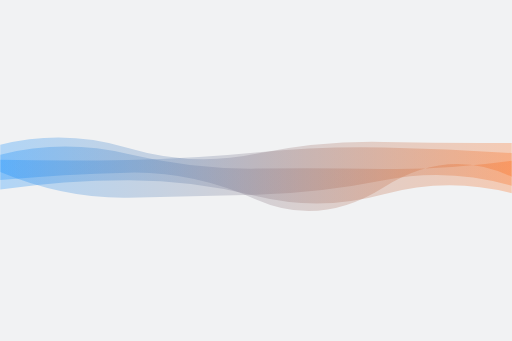
t = 0.00 s
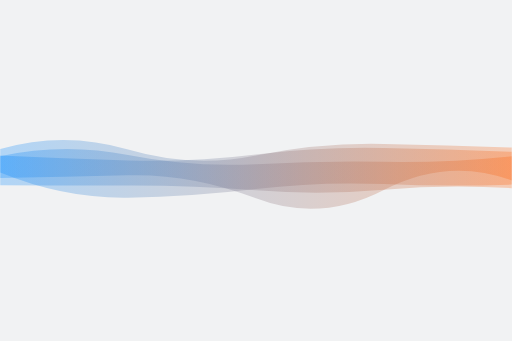
t = 4.16 s
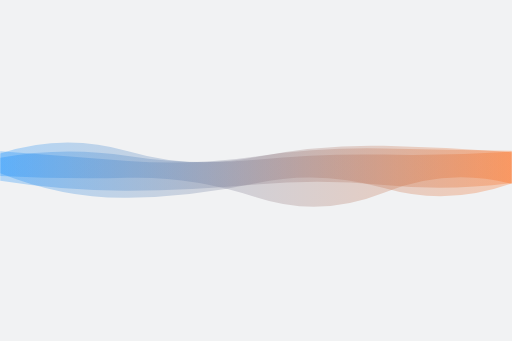
t = 8.33 s

The animated SVG that drew these frames (rendered in a browser with its animation timeline set to each time). Animation: 3 SMIL elements (animate=3); frames cover the first 8.32 s, repeats indefinitely.

<svg xmlns="http://www.w3.org/2000/svg" xmlns:xlink="http://www.w3.org/1999/xlink" style="margin:auto;background:#f1f2f3;display:block;z-index:1;position:relative" width="3000" height="2000" preserveAspectRatio="xMidYMid" viewBox="0 0 3000 2000">
<g transform="translate(1500,1000) scale(1,1) translate(-1500,-1000)"><linearGradient id="lg-0.5476685893256881" x1="0" x2="1" y1="0" y2="0">
  <stop stop-color="rgba(0, 134, 255, 0.6656451612903225)" offset="0"></stop>
  <stop stop-color="rgba(255, 91, 0, 0.6488709677419354)" offset="1"></stop>
</linearGradient><path d="" fill="url(#lg-0.5476685893256881)" opacity="0.4">
  <animate attributeName="d" dur="50s" repeatCount="indefinite" keyTimes="0;0.333;0.667;1" calcmod="spline" keySplines="0.2 0 0.2 1;0.2 0 0.2 1;0.2 0 0.2 1" begin="0s" values="M0 0M 0 1111.928870479566Q 375 1058.4642226512951 750 1057.7818914812347T 1500 1149.5456965979304T 2250 1139.0963168948795T 3000 1133.3269286648017L 3000 897.2961899682798Q 2625 873.230770371826 2250 865.3845880866404T 1500 894.1315390615368T 750 937.7649152033832T 0 936.4301743428789Z;M0 0M 0 1009.5339773030347Q 375 1182.1192073069712 750 1179.5561234349589T 1500 1015.9367559449621T 2250 1032.1344395843903T 3000 1014.7259966584338L 3000 870.9086283958002Q 2625 885.5332758044029 2250 876.8969236512354T 1500 940.8025065830872T 750 949.9548790687662T 0 838.5690541782774Z;M0 0M 0 1149.8856100493736Q 375 1052.9997811153175 750 1052.1916093284665T 1500 1003.6101116495158T 2250 1015.1475634086689T 3000 1160.3415418785266L 3000 924.1937474403688Q 2625 827.7369173112725 2250 827.5055574007454T 1500 967.5445656168181T 750 896.7404387288941T 0 988.3367864095488Z;M0 0M 0 1111.928870479566Q 375 1058.4642226512951 750 1057.7818914812347T 1500 1149.5456965979304T 2250 1139.0963168948795T 3000 1133.3269286648017L 3000 897.2961899682798Q 2625 873.230770371826 2250 865.3845880866404T 1500 894.1315390615368T 750 937.7649152033832T 0 936.4301743428789Z"></animate>
</path><path d="" fill="url(#lg-0.5476685893256881)" opacity="0.4">
  <animate attributeName="d" dur="50s" repeatCount="indefinite" keyTimes="0;0.333;0.667;1" calcmod="spline" keySplines="0.2 0 0.2 1;0.2 0 0.2 1;0.2 0 0.2 1" begin="-16.666666666666668s" values="M0 0M 0 1076.7265474198082Q 375 1036.4499685915557 750 1033.2162139781658T 1500 1109.1814830553603T 2250 1106.7361790730367T 3000 1126.8403609965271L 3000 916.9201641515028Q 2625 983.5173622823098 2250 979.5603636745611T 1500 992.0920013035202T 750 989.0238777082982T 0 896.0246113316261Z;M0 0M 0 1056.4946046333307Q 375 1021.1527349437774 750 1012.584245610352T 1500 1169.6600034422927T 2250 1097.938799842605T 3000 1036.6024982110896L 3000 943.4967541210442Q 2625 996.381329631825 2250 990.9143206693482T 1500 988.9746718273861T 750 903.3914152192908T 0 906.9640898335047Z;M0 0M 0 1007.9262669008348Q 375 1083.347386039225 750 1073.3573044033192T 1500 1144.1307191903038T 2250 1162.5903075965825T 3000 1122.2495718285045L 3000 834.2611422491424Q 2625 831.2113586533258 2250 822.5329522703616T 1500 883.763371108987T 750 926.3589374261275T 0 942.9788543570355Z;M0 0M 0 1076.7265474198082Q 375 1036.4499685915557 750 1033.2162139781658T 1500 1109.1814830553603T 2250 1106.7361790730367T 3000 1126.8403609965271L 3000 916.9201641515028Q 2625 983.5173622823098 2250 979.5603636745611T 1500 992.0920013035202T 750 989.0238777082982T 0 896.0246113316261Z"></animate>
</path><path d="" fill="url(#lg-0.5476685893256881)" opacity="0.4">
  <animate attributeName="d" dur="50s" repeatCount="indefinite" keyTimes="0;0.333;0.667;1" calcmod="spline" keySplines="0.2 0 0.2 1;0.2 0 0.2 1;0.2 0 0.2 1" begin="-33.333333333333336s" values="M0 0M 0 1024.2231616188005Q 375 1167.957029326282 750 1160.8601115683891T 1500 1005.5073977691819T 2250 1149.060986454524T 3000 1061.425488148187L 3000 947.5717309622047Q 2625 887.8615976019438 2250 878.2200461636583T 1500 939.7623264728355T 750 905.5879423613663T 0 950.6535231044736Z;M0 0M 0 1153.296524219056Q 375 1098.7907524994437 750 1094.9660827772177T 1500 1037.588065713026T 2250 1103.2627017767263T 3000 1092.48773853825L 3000 918.301625447421Q 2625 828.9633303593749 2250 822.7430573542117T 1500 832.2230506358982T 750 834.3858455725344T 0 932.1142301446946Z;M0 0M 0 1008.3535556358687Q 375 1165.6884475744719 750 1159.441293926139T 1500 1142.6592456376065T 2250 1056.950000267505T 3000 1089.4618146015396L 3000 837.9656142235735Q 2625 840.5907950173564 2250 832.6419259923998T 1500 902.2991700852382T 750 867.5883814619455T 0 848.6911905916705Z;M0 0M 0 1024.2231616188005Q 375 1167.957029326282 750 1160.8601115683891T 1500 1005.5073977691819T 2250 1149.060986454524T 3000 1061.425488148187L 3000 947.5717309622047Q 2625 887.8615976019438 2250 878.2200461636583T 1500 939.7623264728355T 750 905.5879423613663T 0 950.6535231044736Z"></animate>
</path></g>
</svg>
